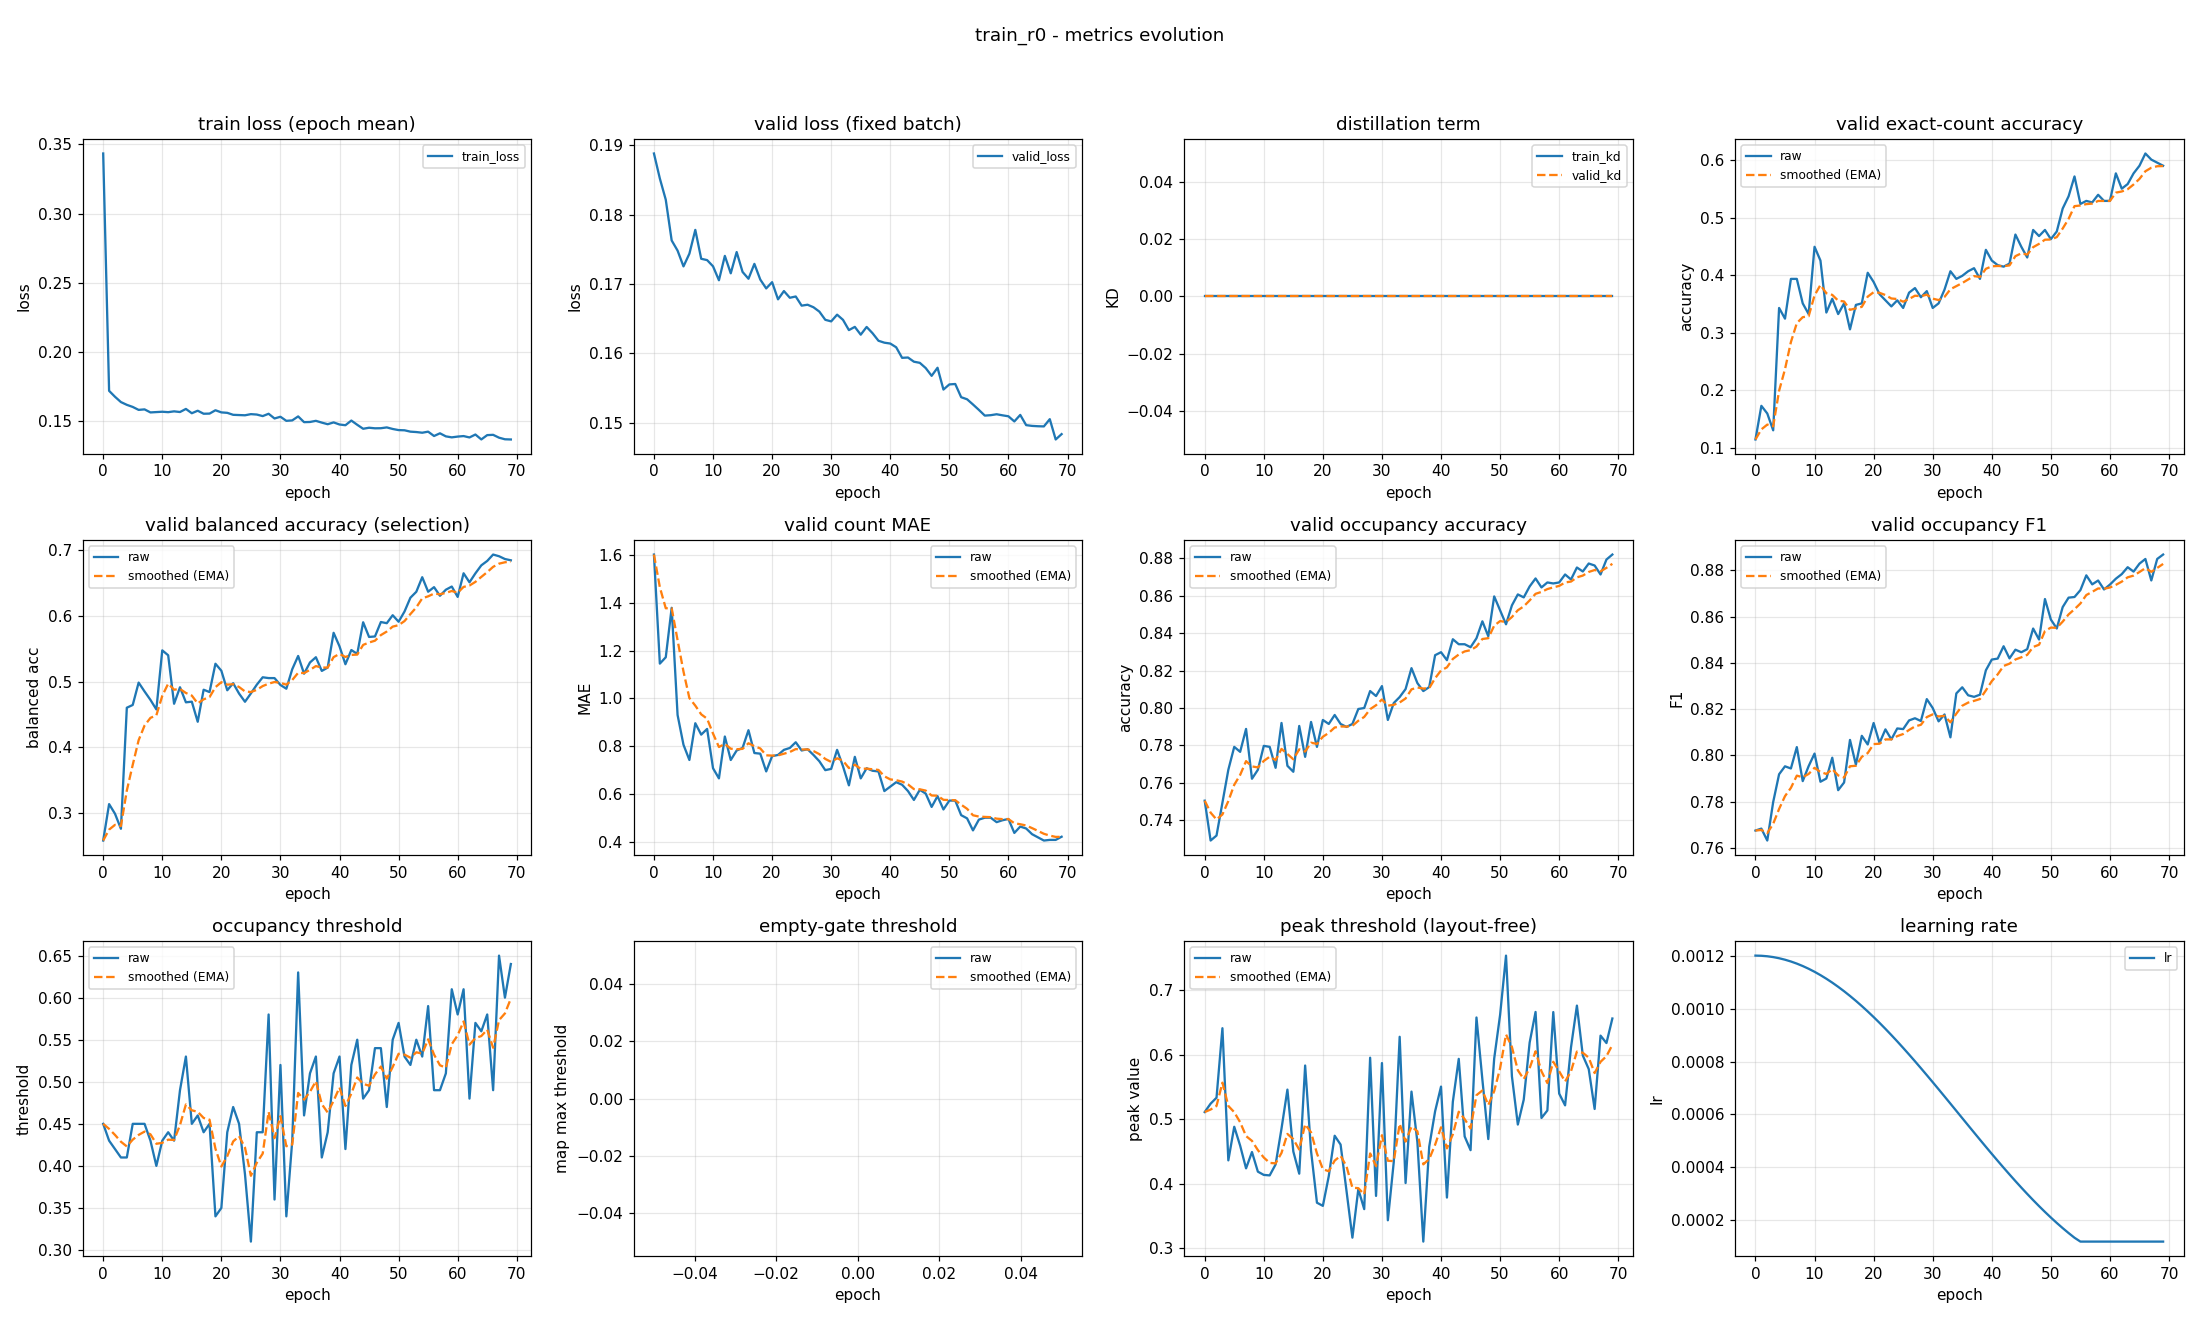

The table this chart was drawn from, first rows:
epoch, train_loss, valid_loss, train_kd, valid_kd, valid_accuracy, valid_accuracy_smoothed, valid_balanced_accuracy, valid_balanced_accuracy_smoothed, valid_mae, valid_mae_smoothed, valid_occupancy_accuracy, valid_occupancy_accuracy_smoothed, valid_occupancy_f1, valid_occupancy_f1_smoothed, valid_occupancy_threshold, valid_occupancy_threshold_smoothed, valid_empty_threshold, valid_empty_threshold_smoothed, valid_peak_threshold, valid_peak_threshold_smoothed, learning_rate
0, 0.3435, 0.1888, 0.0, 0.0, 0.1144, 0.1144, 0.2573, 0.2573, 1.604, 1.604, 0.7505, 0.7505, 0.7675, 0.7675, 0.45, 0.45, nan, nan, 0.5111, 0.5111, 0.0012
1, 0.1721, 0.1852, 0.0, 0.0, 0.1729, 0.1319, 0.3129, 0.274, 1.146, 1.466, 0.7293, 0.7441, 0.7683, 0.7677, 0.43, 0.444, nan, nan, 0.5241, 0.515, 0.001199
2, 0.1678, 0.1821, 0.0, 0.0, 0.1596, 0.1402, 0.2981, 0.2812, 1.173, 1.378, 0.7319, 0.7405, 0.7632, 0.7664, 0.42, 0.4368, nan, nan, 0.5333, 0.5205, 0.001198
3, 0.1639, 0.1763, 0.0, 0.0, 0.1303, 0.1372, 0.2753, 0.2794, 1.38, 1.379, 0.7495, 0.7432, 0.7798, 0.7704, 0.41, 0.4288, nan, nan, 0.6411, 0.5567, 0.001194
4, 0.1619, 0.1748, 0.0, 0.0, 0.3431, 0.199, 0.46, 0.3336, 0.9309, 1.245, 0.767, 0.7503, 0.7918, 0.7768, 0.41, 0.4231, nan, nan, 0.4362, 0.5206, 0.00119
5, 0.1604, 0.1725, 0.0, 0.0, 0.3245, 0.2366, 0.4642, 0.3728, 0.8059, 1.113, 0.7793, 0.759, 0.7953, 0.7824, 0.45, 0.4312, nan, nan, 0.4883, 0.5109, 0.001185
6, 0.1583, 0.1744, 0.0, 0.0, 0.3936, 0.2837, 0.4983, 0.4104, 0.742, 1.002, 0.7766, 0.7643, 0.7943, 0.7859, 0.45, 0.4368, nan, nan, 0.459, 0.4953, 0.001178
7, 0.1587, 0.1778, 0.0, 0.0, 0.3936, 0.3167, 0.4849, 0.4328, 0.8963, 0.97, 0.7888, 0.7716, 0.8036, 0.7912, 0.45, 0.4408, nan, nan, 0.4238, 0.4739, 0.00117
8, 0.1565, 0.1736, 0.0, 0.0, 0.3511, 0.327, 0.472, 0.4445, 0.8484, 0.9336, 0.7622, 0.7688, 0.7889, 0.7905, 0.43, 0.4375, nan, nan, 0.4491, 0.4664, 0.001161
9, 0.1567, 0.1734, 0.0, 0.0, 0.3324, 0.3286, 0.4574, 0.4484, 0.8723, 0.9152, 0.767, 0.7683, 0.7953, 0.792, 0.4, 0.4263, nan, nan, 0.4187, 0.4521, 0.00115
10, 0.1569, 0.1725, 0.0, 0.0, 0.4495, 0.3649, 0.5475, 0.4781, 0.7074, 0.8529, 0.7798, 0.7717, 0.8008, 0.7946, 0.43, 0.4274, nan, nan, 0.4137, 0.4406, 0.001139
11, 0.1566, 0.1705, 0.0, 0.0, 0.4255, 0.3831, 0.5401, 0.4967, 0.6649, 0.7965, 0.7793, 0.774, 0.7886, 0.7928, 0.44, 0.4312, nan, nan, 0.4129, 0.4323, 0.001126
12, 0.1572, 0.174, 0.0, 0.0, 0.3351, 0.3687, 0.466, 0.4875, 0.8404, 0.8097, 0.7681, 0.7722, 0.79, 0.792, 0.43, 0.4308, nan, nan, 0.4299, 0.4316, 0.001113
13, 0.1567, 0.1715, 0.0, 0.0, 0.359, 0.3658, 0.4912, 0.4886, 0.742, 0.7894, 0.792, 0.7782, 0.799, 0.7941, 0.49, 0.4486, nan, nan, 0.4854, 0.4477, 0.001098
14, 0.159, 0.1746, 0.0, 0.0, 0.3324, 0.3558, 0.4682, 0.4825, 0.7819, 0.7871, 0.7691, 0.7755, 0.7849, 0.7913, 0.53, 0.473, nan, nan, 0.5459, 0.4772, 0.001082
15, 0.1559, 0.1717, 0.0, 0.0, 0.3511, 0.3544, 0.4692, 0.4785, 0.7926, 0.7888, 0.766, 0.7726, 0.7883, 0.7904, 0.45, 0.4661, nan, nan, 0.45, 0.469, 0.001065
16, 0.1577, 0.1707, 0.0, 0.0, 0.3059, 0.3398, 0.4385, 0.4665, 0.867, 0.8122, 0.7904, 0.778, 0.8067, 0.7953, 0.46, 0.4643, nan, nan, 0.4156, 0.453, 0.001048
17, 0.1555, 0.1729, 0.0, 0.0, 0.3484, 0.3424, 0.4875, 0.4728, 0.7713, 0.7999, 0.7739, 0.7767, 0.796, 0.7955, 0.44, 0.457, nan, nan, 0.5833, 0.4921, 0.001029
18, 0.1556, 0.1706, 0.0, 0.0, 0.3511, 0.345, 0.4839, 0.4761, 0.7686, 0.7905, 0.7926, 0.7815, 0.8084, 0.7994, 0.45, 0.4549, nan, nan, 0.4508, 0.4797, 0.00101
19, 0.158, 0.1694, 0.0, 0.0, 0.4043, 0.3628, 0.5271, 0.4914, 0.6941, 0.7616, 0.7793, 0.7808, 0.8047, 0.801, 0.34, 0.4204, nan, nan, 0.3706, 0.4469, 0.0009891
20, 0.1565, 0.1703, 0.0, 0.0, 0.3883, 0.3704, 0.5165, 0.4989, 0.758, 0.7605, 0.7936, 0.7847, 0.814, 0.8049, 0.35, 0.3993, nan, nan, 0.3657, 0.4226, 0.000968
21, 0.1562, 0.1678, 0.0, 0.0, 0.367, 0.3694, 0.4866, 0.4953, 0.7633, 0.7614, 0.7915, 0.7867, 0.8054, 0.805, 0.44, 0.4115, nan, nan, 0.4117, 0.4193, 0.000946
22, 0.1547, 0.169, 0.0, 0.0, 0.3564, 0.3655, 0.4974, 0.4959, 0.7846, 0.7683, 0.7963, 0.7896, 0.8112, 0.8069, 0.47, 0.4291, nan, nan, 0.4744, 0.4358, 0.0009233
23, 0.1546, 0.168, 0.0, 0.0, 0.3457, 0.3596, 0.4816, 0.4916, 0.7926, 0.7756, 0.7915, 0.7902, 0.8069, 0.8069, 0.45, 0.4353, nan, nan, 0.4607, 0.4433, 0.0009
24, 0.1544, 0.1682, 0.0, 0.0, 0.3564, 0.3586, 0.4691, 0.4849, 0.8165, 0.7879, 0.7899, 0.7901, 0.8116, 0.8083, 0.39, 0.4217, nan, nan, 0.389, 0.427, 0.000876
25, 0.1552, 0.1669, 0.0, 0.0, 0.3431, 0.354, 0.4818, 0.4839, 0.7819, 0.7861, 0.7915, 0.7905, 0.8114, 0.8092, 0.31, 0.3882, nan, nan, 0.3164, 0.3938, 0.0008515
26, 0.1549, 0.167, 0.0, 0.0, 0.3697, 0.3587, 0.4952, 0.4873, 0.7872, 0.7864, 0.7995, 0.7932, 0.8151, 0.811, 0.44, 0.4038, nan, nan, 0.3915, 0.3931, 0.0008265
27, 0.1538, 0.1666, 0.0, 0.0, 0.3777, 0.3644, 0.5065, 0.4931, 0.7633, 0.7795, 0.8, 0.7952, 0.816, 0.8125, 0.44, 0.4146, nan, nan, 0.3606, 0.3834, 0.0008009
28, 0.1555, 0.166, 0.0, 0.0, 0.3617, 0.3636, 0.5052, 0.4967, 0.7367, 0.7667, 0.809, 0.7994, 0.8149, 0.8132, 0.58, 0.4642, nan, nan, 0.5953, 0.447, 0.000775
29, 0.1521, 0.1648, 0.0, 0.0, 0.3723, 0.3662, 0.5052, 0.4993, 0.6995, 0.7465, 0.8064, 0.8015, 0.8243, 0.8165, 0.36, 0.433, nan, nan, 0.3811, 0.4272, 0.0007487
30, 0.1533, 0.1646, 0.0, 0.0, 0.3431, 0.3593, 0.4947, 0.4979, 0.7048, 0.734, 0.8117, 0.8045, 0.8205, 0.8177, 0.52, 0.4591, nan, nan, 0.5871, 0.4752, 0.0007221
31, 0.1504, 0.1656, 0.0, 0.0, 0.3511, 0.3568, 0.489, 0.4952, 0.7846, 0.7492, 0.7936, 0.8013, 0.8147, 0.8168, 0.34, 0.4234, nan, nan, 0.3433, 0.4356, 0.0006952
32, 0.1507, 0.1648, 0.0, 0.0, 0.375, 0.3623, 0.5188, 0.5023, 0.7154, 0.739, 0.8027, 0.8017, 0.8177, 0.8171, 0.43, 0.4253, nan, nan, 0.4336, 0.435, 0.0006681
33, 0.1536, 0.1634, 0.0, 0.0, 0.4069, 0.3757, 0.539, 0.5133, 0.6356, 0.708, 0.8059, 0.8029, 0.8078, 0.8143, 0.63, 0.4867, nan, nan, 0.6278, 0.4928, 0.0006409
34, 0.1494, 0.1638, 0.0, 0.0, 0.3936, 0.381, 0.5119, 0.5129, 0.7553, 0.7222, 0.8101, 0.8051, 0.8268, 0.818, 0.46, 0.4787, nan, nan, 0.4011, 0.4653, 0.0006137
35, 0.1496, 0.1627, 0.0, 0.0, 0.3989, 0.3864, 0.5291, 0.5177, 0.6649, 0.705, 0.8213, 0.8099, 0.8294, 0.8215, 0.51, 0.4881, nan, nan, 0.5428, 0.4886, 0.0005863
36, 0.1504, 0.1638, 0.0, 0.0, 0.4069, 0.3926, 0.5371, 0.5235, 0.7074, 0.7057, 0.8133, 0.8109, 0.826, 0.8228, 0.53, 0.5007, nan, nan, 0.4644, 0.4813, 0.0005591
37, 0.1491, 0.1629, 0.0, 0.0, 0.4122, 0.3985, 0.5162, 0.5213, 0.6968, 0.7031, 0.809, 0.8104, 0.8253, 0.8236, 0.41, 0.4735, nan, nan, 0.3103, 0.43, 0.0005319
38, 0.1479, 0.1618, 0.0, 0.0, 0.3936, 0.397, 0.5213, 0.5213, 0.6941, 0.7004, 0.8112, 0.8106, 0.8262, 0.8244, 0.44, 0.4634, nan, nan, 0.4573, 0.4382, 0.0005048
39, 0.1492, 0.1615, 0.0, 0.0, 0.4441, 0.4112, 0.5744, 0.5372, 0.6117, 0.6738, 0.8282, 0.8159, 0.8368, 0.8281, 0.51, 0.4774, nan, nan, 0.5123, 0.4604, 0.0004779
40, 0.1477, 0.1614, 0.0, 0.0, 0.4255, 0.4155, 0.5536, 0.5422, 0.6303, 0.6607, 0.8298, 0.8201, 0.8414, 0.8321, 0.53, 0.4932, nan, nan, 0.5506, 0.4875, 0.0004513
41, 0.1472, 0.1609, 0.0, 0.0, 0.4176, 0.4161, 0.5264, 0.5374, 0.6489, 0.6572, 0.8255, 0.8217, 0.8419, 0.835, 0.42, 0.4712, nan, nan, 0.3785, 0.4548, 0.000425
42, 0.1506, 0.1594, 0.0, 0.0, 0.4149, 0.4157, 0.5481, 0.5406, 0.6383, 0.6515, 0.8367, 0.8262, 0.8472, 0.8387, 0.52, 0.4859, nan, nan, 0.5271, 0.4765, 0.0003991
43, 0.1475, 0.1594, 0.0, 0.0, 0.4202, 0.4171, 0.5421, 0.5411, 0.6117, 0.6396, 0.834, 0.8286, 0.8419, 0.8397, 0.55, 0.5051, nan, nan, 0.5936, 0.5116, 0.0003735
44, 0.1447, 0.1588, 0.0, 0.0, 0.4707, 0.4332, 0.5904, 0.5559, 0.5745, 0.62, 0.834, 0.8302, 0.8457, 0.8415, 0.48, 0.4976, nan, nan, 0.4733, 0.5001, 0.0003485
45, 0.1454, 0.1586, 0.0, 0.0, 0.4495, 0.4381, 0.568, 0.5595, 0.617, 0.6191, 0.8324, 0.8309, 0.8446, 0.8424, 0.49, 0.4953, nan, nan, 0.452, 0.4857, 0.000324
46, 0.145, 0.1579, 0.0, 0.0, 0.4309, 0.4359, 0.5688, 0.5623, 0.6011, 0.6137, 0.8372, 0.8328, 0.8459, 0.8435, 0.54, 0.5087, nan, nan, 0.6577, 0.5373, 0.0003
47, 0.145, 0.1568, 0.0, 0.0, 0.4787, 0.4487, 0.5908, 0.5709, 0.5452, 0.5932, 0.8463, 0.8368, 0.8548, 0.8469, 0.54, 0.5181, nan, nan, 0.5614, 0.5445, 0.0002767
48, 0.1456, 0.1579, 0.0, 0.0, 0.4681, 0.4545, 0.589, 0.5763, 0.5904, 0.5923, 0.8383, 0.8373, 0.8501, 0.8478, 0.47, 0.5037, nan, nan, 0.4692, 0.5219, 0.000254
49, 0.1445, 0.1548, 0.0, 0.0, 0.4787, 0.4618, 0.6012, 0.5838, 0.5346, 0.575, 0.8596, 0.844, 0.8676, 0.8538, 0.55, 0.5176, nan, nan, 0.5941, 0.5436, 0.000232
50, 0.1437, 0.1555, 0.0, 0.0, 0.4628, 0.4621, 0.5912, 0.586, 0.5718, 0.5741, 0.8521, 0.8464, 0.8587, 0.8553, 0.57, 0.5333, nan, nan, 0.6618, 0.5791, 0.0002109
51, 0.1436, 0.1556, 0.0, 0.0, 0.4761, 0.4663, 0.6068, 0.5923, 0.5718, 0.5734, 0.8447, 0.8459, 0.8549, 0.8551, 0.53, 0.5323, nan, nan, 0.7536, 0.6314, 0.0001905
52, 0.1426, 0.1537, 0.0, 0.0, 0.516, 0.4812, 0.6279, 0.6029, 0.5106, 0.5546, 0.8548, 0.8486, 0.8641, 0.8578, 0.52, 0.5286, nan, nan, 0.5665, 0.612, 0.0001709
53, 0.1423, 0.1534, 0.0, 0.0, 0.5372, 0.498, 0.637, 0.6132, 0.4973, 0.5374, 0.8606, 0.8522, 0.8682, 0.8609, 0.55, 0.535, nan, nan, 0.4917, 0.5759, 0.0001523
54, 0.1418, 0.1526, 0.0, 0.0, 0.5718, 0.5201, 0.6592, 0.627, 0.4468, 0.5102, 0.859, 0.8542, 0.8685, 0.8632, 0.53, 0.5335, nan, nan, 0.5303, 0.5622, 0.0001346
55, 0.1426, 0.1519, 0.0, 0.0, 0.5239, 0.5213, 0.6371, 0.63, 0.492, 0.5048, 0.8649, 0.8574, 0.8715, 0.8657, 0.59, 0.5505, nan, nan, 0.6188, 0.5792, 0.00012
56, 0.1394, 0.151, 0.0, 0.0, 0.5293, 0.5237, 0.644, 0.6342, 0.5, 0.5033, 0.8691, 0.861, 0.8779, 0.8693, 0.49, 0.5323, nan, nan, 0.6663, 0.6053, 0.00012
57, 0.1414, 0.1511, 0.0, 0.0, 0.5266, 0.5245, 0.6308, 0.6332, 0.5, 0.5023, 0.8644, 0.862, 0.8739, 0.8707, 0.49, 0.5196, nan, nan, 0.5019, 0.5743, 0.00012
58, 0.1392, 0.1512, 0.0, 0.0, 0.5399, 0.5292, 0.6401, 0.6353, 0.4814, 0.496, 0.867, 0.8635, 0.8756, 0.8722, 0.51, 0.5167, nan, nan, 0.5136, 0.5561, 0.00012
59, 0.1384, 0.1511, 0.0, 0.0, 0.5293, 0.5292, 0.645, 0.6382, 0.4894, 0.494, 0.8665, 0.8644, 0.8717, 0.8721, 0.61, 0.5447, nan, nan, 0.6661, 0.5891, 0.00012
... 10 more rows
